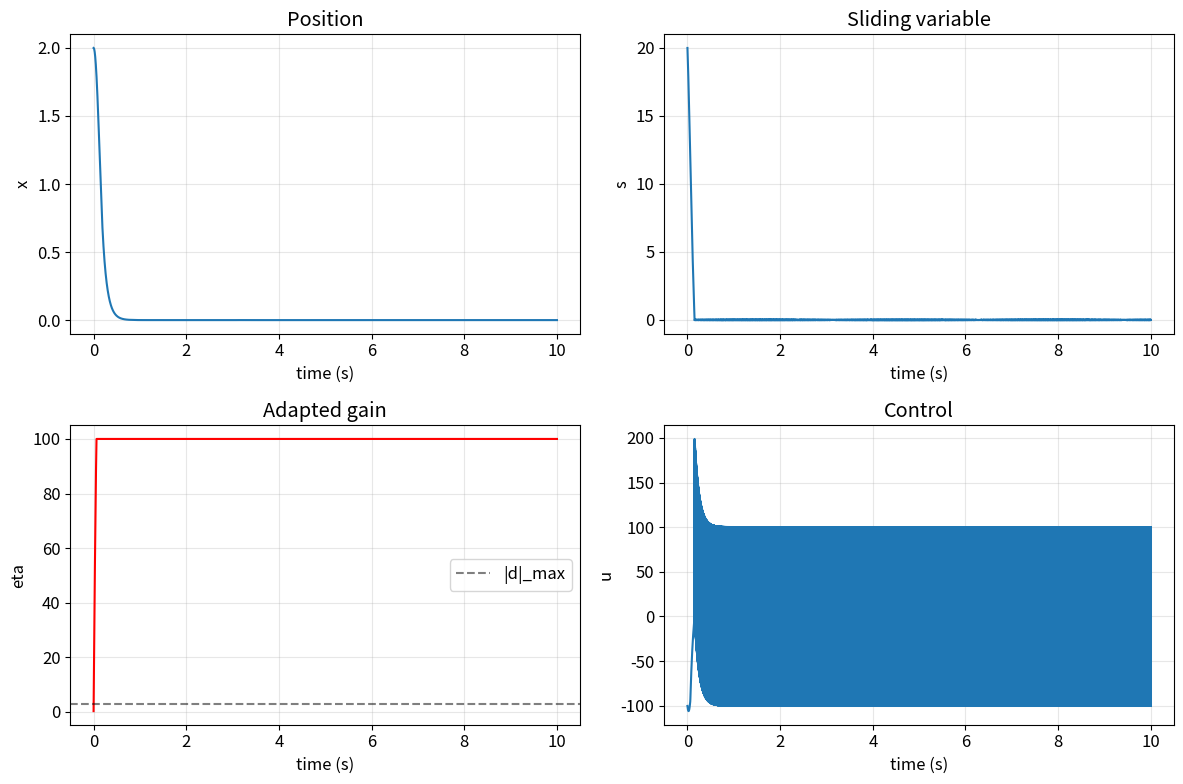

Generate this figure with matplotlib:
import numpy as np
import matplotlib.pyplot as plt
plt.rcParams.update({'figure.figsize': (10, 6), 'font.size': 12,
    'lines.linewidth': 1.5, 'axes.grid': True, 'grid.alpha': 0.3})

dt = 1e-4; T = 10.0; N = int(T/dt) + 1
t_arr = np.linspace(0, T, N)
c = 10.0  # surface slope

def sim_adaptive(x0, d_func, gamma=100, eta0=0.1, lam=5):
    x = x0.copy(); eta = eta0
    xh = np.zeros((N,2)); sh = np.zeros(N); uh = np.zeros(N); eh = np.zeros(N)
    for i in range(N):
        s = x[1] + c * x[0]
        d = d_func(t_arr[i])
        # Adaptation: eta_dot = gamma * |s|
        eta = eta + dt * gamma * abs(s)
        eta = min(eta, 100.0)  # cap
        # Control: u = -c*xdot - eta*sign(s) - lam*s
        u = -c * x[1] - eta * np.sign(s) - lam * s
        xh[i] = x; sh[i] = s; uh[i] = u; eh[i] = eta
        if i < N-1:
            x = x + dt * np.array([x[1], u + d])
    return xh, sh, uh, eh

def sim_fixed(x0, d_func, eta_fix=1.0, lam=5):
    x = x0.copy()
    xh = np.zeros((N,2)); sh = np.zeros(N); uh = np.zeros(N)
    for i in range(N):
        s = x[1] + c * x[0]
        d = d_func(t_arr[i])
        u = -c * x[1] - eta_fix * np.sign(s) - lam * s
        xh[i] = x; sh[i] = s; uh[i] = u
        if i < N-1:
            x = x + dt * np.array([x[1], u + d])
    return xh, sh, uh

print('Libraries loaded.')

# TEST 1: Gain grows to handle disturbance d=3sin(t)
x0 = np.array([2.0, 0.0])
xh, sh, uh, eh = sim_adaptive(x0, lambda t: 3*np.sin(t), gamma=100, eta0=0.1)
eta_final = eh[-1]; s_ss = np.max(np.abs(sh[int(0.7*N):]))
p1a = eta_final > 3.0  # should exceed |d|_max=3
p1b = s_ss < 0.5
print('TEST 1: Gain adaptation under d=3sin(t)')
print(f'  eta(0)=0.1, eta(T)={eta_final:.2f} (should exceed |d|_max=3)')
print(f'  eta grew past 3: {"PASS" if p1a else "FAIL"}')
print(f'  |s|_ss={s_ss:.4f}: {"PASS" if p1b else "FAIL"}')
fig, axes = plt.subplots(2, 2, figsize=(12, 8))
axes[0,0].plot(t_arr, xh[:,0]); axes[0,0].set_ylabel('x'); axes[0,0].set_title('Position')
axes[0,1].plot(t_arr, sh); axes[0,1].set_ylabel('s'); axes[0,1].set_title('Sliding variable')
axes[1,0].plot(t_arr, eh, 'r-'); axes[1,0].set_ylabel('eta'); axes[1,0].set_title('Adapted gain')
axes[1,0].axhline(y=3, color='k', ls='--', alpha=0.5, label='|d|_max')
axes[1,0].legend()
axes[1,1].plot(t_arr, uh); axes[1,1].set_ylabel('u'); axes[1,1].set_title('Control')
for ax in axes.flat: ax.set_xlabel('time (s)')
plt.tight_layout(); plt.savefig('fig_16_adaptive.png', dpi=150); plt.show()
print(f'Test 1 Result: {"PASS" if p1a and p1b else "FAIL"}')

# TEST 2: Fixed (too small) vs adaptive
x0 = np.array([2.0, 0.0]); df = lambda t: 5*np.sin(t)
_, s_ad, _, _ = sim_adaptive(x0, df, gamma=100, eta0=0.1)
_, s_fx, _ = sim_fixed(x0, df, eta_fix=1.0)  # too small for d=5
idx = int(0.7*N)
rms_ad = np.sqrt(np.mean(s_ad[idx:]**2))
rms_fx = np.sqrt(np.mean(s_fx[idx:]**2))
p2 = rms_ad < rms_fx
print('TEST 2: Fixed gain=1 (too small for d=5sin(t)) vs Adaptive')
print(f'  RMS(s) adaptive: {rms_ad:.6f}')
print(f'  RMS(s) fixed:    {rms_fx:.6f}')
print(f'  Adaptive better: {"PASS" if p2 else "FAIL"}')
print(f'Test 2 Result: {"PASS" if p2 else "FAIL"}')

# TEST 3: Multiple disturbance levels — eta scales
x0 = np.array([1.0, 0.0])
d_amps = [1.0, 5.0, 10.0]
etas = []
for a in d_amps:
    _, _, _, eh = sim_adaptive(x0, lambda t, a=a: a*np.sin(t), gamma=100, eta0=0.1)
    etas.append(eh[-1])
print('TEST 3: Eta scales with disturbance')
for a, e in zip(d_amps, etas):
    print(f'  d={a:>5.1f} -> eta_final={e:.2f}')
p3 = etas[0] < etas[1] < etas[2]
print(f'  Monotone ordering: {"PASS" if p3 else "FAIL"}')
print(f'Test 3 Result: {"PASS" if p3 else "FAIL"}')

# TEST 4: Gamma effect
x0 = np.array([2.0, 0.0]); df = lambda t: 3*np.sin(t)
gammas = [10, 100, 1000]
t_reaches = []
for g in gammas:
    _, s, _, _ = sim_adaptive(x0, df, gamma=g, eta0=0.1)
    tr = T
    for i in range(N):
        if abs(s[i]) < 0.1 and np.all(np.abs(s[i:min(i+5000,N)]) < 0.2):
            tr = t_arr[i]; break
    t_reaches.append(tr)
print('TEST 4: Gamma effect on reaching time')
for g, tr in zip(gammas, t_reaches):
    print(f'  gamma={g:>5}: t_reach={tr:.4f}')
p4 = t_reaches[0] >= t_reaches[-1]
print(f'  Faster gamma -> faster: {"PASS" if p4 else "FAIL"}')
print(f'Test 4 Result: {"PASS" if p4 else "FAIL"}')

# TEST 5: Closed-loop regulation
x0 = np.array([3.0, 0.0])
xh, sh, _, _ = sim_adaptive(x0, lambda t: 2*np.sin(3*t), gamma=100, eta0=0.1)
p5 = abs(xh[-1,0]) < 0.1
print('TEST 5: Closed-loop regulation')
print(f'  |x(T)| = {abs(xh[-1,0]):.6f}: {"PASS" if p5 else "FAIL"}')
print(f'Test 5 Result: {"PASS" if p5 else "FAIL"}')

# TEST 6: Monotonicity — eta never decreases
x0 = np.array([2.0, 0.0])
_, _, _, eh = sim_adaptive(x0, lambda t: 3*np.sin(t), gamma=100, eta0=0.1)
diffs = np.diff(eh)
p6 = np.all(diffs >= -1e-10)
print('TEST 6: Monotonicity')
print(f'  eta(0)={eh[0]:.2f}, eta(T)={eh[-1]:.2f}')
print(f'  min(diff) = {np.min(diffs):.2e}')
print(f'  Monotone: {"PASS" if p6 else "FAIL"}')
print(f'Test 6 Result: {"PASS" if p6 else "FAIL"}')
